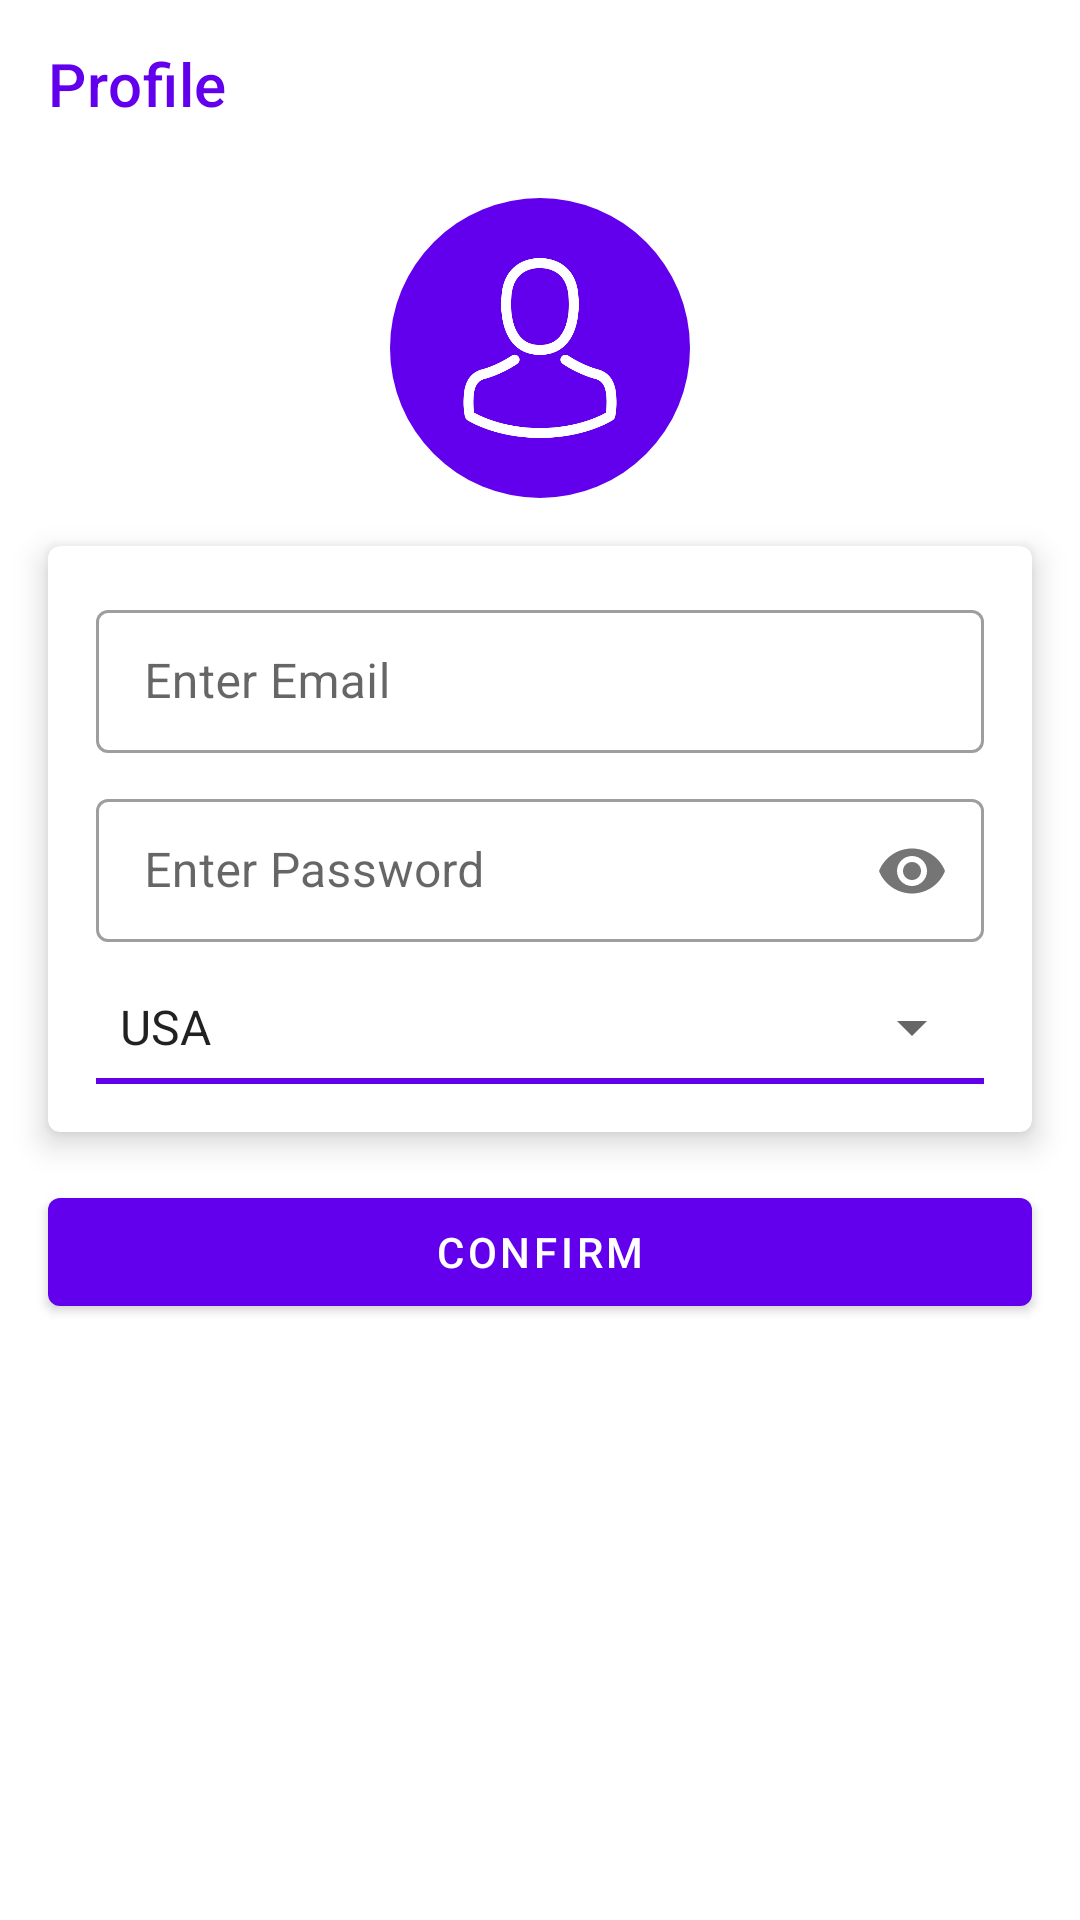

Produce the Android XML layout that renders to this screen, including the resource entries it uses.
<!-- AndroidManifest.xml: application theme AppTheme -->
<!-- res/layout/activity_profile.xml -->
<?xml version="1.0" encoding="utf-8"?>
<androidx.constraintlayout.widget.ConstraintLayout xmlns:android="http://schemas.android.com/apk/res/android"
    xmlns:app="http://schemas.android.com/apk/res-auto"
    xmlns:tools="http://schemas.android.com/tools"
    android:layout_width="match_parent"
    android:layout_height="match_parent"
    tools:context=".ActivityProfile">

    <com.google.android.material.appbar.AppBarLayout
        android:id="@+id/appbarSet"
        app:layout_constraintTop_toTopOf="parent"
        app:layout_constraintEnd_toEndOf="parent"
        app:layout_constraintStart_toStartOf="parent"
        android:layout_width="match_parent"
        android:layout_height="wrap_content">

        <com.google.android.material.appbar.MaterialToolbar
            android:id="@+id/toolbarSet"
            android:layout_width="match_parent"
            android:layout_height="?attr/actionBarSize"
            app:title="@string/profile"
            android:background="@color/white"
            app:titleTextColor="@color/colorPrimary"/>

    </com.google.android.material.appbar.AppBarLayout>

    <RelativeLayout
        android:id="@+id/rl_body"
        android:layout_width="100dp"
        android:layout_height="100dp"
        android:background="@drawable/circle_pro"
        android:layout_marginTop="@dimen/margin_global"
        app:layout_constraintTop_toBottomOf="@id/appbarSet"
        app:layout_constraintEnd_toEndOf="parent"
        app:layout_constraintStart_toStartOf="parent">

        <ImageView
            android:id="@+id/iv_profile"
            android:layout_width="60dp"
            android:layout_height="60dp"
            android:layout_centerHorizontal="true"
            android:layout_centerVertical="true"
            android:src="@drawable/avatar" />

    </RelativeLayout>

    <com.google.android.material.card.MaterialCardView
        android:id="@+id/cv_body"
        style="@style/Widget.MaterialComponents.CardView"
        android:layout_width="match_parent"
        android:layout_height="wrap_content"
        android:layout_marginTop="@dimen/margin_sekunder"
        android:layout_marginStart="@dimen/margin_sekunder"
        android:layout_marginEnd="@dimen/margin_sekunder"
        app:cardElevation="6dp"
        app:layout_constraintEnd_toEndOf="parent"
        app:layout_constraintStart_toStartOf="parent"
        app:layout_constraintTop_toBottomOf="@id/rl_body">

        <androidx.constraintlayout.widget.ConstraintLayout
            android:layout_width="match_parent"
            android:layout_height="wrap_content"
            android:padding="@dimen/margin_sekunder">

            <com.google.android.material.textfield.TextInputLayout
                android:id="@+id/tie_name_pro"
                style="@style/Widget.MaterialComponents.TextInputLayout.OutlinedBox.Dense"
                android:layout_width="match_parent"
                android:layout_height="wrap_content"
                app:endIconMode="clear_text"
                app:layout_constraintEnd_toEndOf="parent"
                app:layout_constraintStart_toStartOf="parent"
                app:layout_constraintTop_toTopOf="parent">

                <com.google.android.material.textfield.TextInputEditText
                    android:id="@+id/et_name_pro"
                    android:layout_width="match_parent"
                    android:layout_height="wrap_content"
                    android:inputType="textEmailAddress"
                    android:hint="@string/enterName" />

            </com.google.android.material.textfield.TextInputLayout>

            <com.google.android.material.textfield.TextInputLayout
                android:id="@+id/tie_pass_pro"
                style="@style/Widget.MaterialComponents.TextInputLayout.OutlinedBox.Dense"
                android:layout_width="match_parent"
                android:layout_height="wrap_content"
                android:layout_marginTop="@dimen/margin_global"
                app:layout_constraintEnd_toEndOf="parent"
                app:passwordToggleEnabled="true"
                app:layout_constraintStart_toStartOf="parent"
                app:layout_constraintTop_toBottomOf="@+id/tie_name_pro">

                <com.google.android.material.textfield.TextInputEditText
                    android:id="@+id/et_pass_pro"
                    android:layout_width="match_parent"
                    android:layout_height="wrap_content"
                    android:inputType="textPassword"
                    android:hint="@string/enterPass" />

            </com.google.android.material.textfield.TextInputLayout>

            <androidx.appcompat.widget.AppCompatSpinner
                android:id="@+id/spn_location"
                android:layout_width="match_parent"
                android:layout_height="wrap_content"
                app:layout_constraintTop_toBottomOf="@id/tie_pass_pro"
                app:layout_constraintEnd_toEndOf="parent"
                app:layout_constraintStart_toStartOf="parent"
                android:layout_marginTop="@dimen/margin_sekunder"
                android:entries="@array/location"
                android:spinnerMode="dialog"
                android:prompt="@string/location"/>
            <View
                android:layout_width="match_parent"
                android:layout_height="2dp"
                app:layout_constraintTop_toBottomOf="@id/spn_location"
                app:layout_constraintEnd_toEndOf="parent"
                app:layout_constraintStart_toStartOf="parent"
                android:layout_marginTop="@dimen/margin_small"
                android:background="#6200EA"/>

        </androidx.constraintlayout.widget.ConstraintLayout>

    </com.google.android.material.card.MaterialCardView>

    <com.google.android.material.button.MaterialButton
        android:id="@+id/btn_profile"
        app:layout_constraintTop_toBottomOf="@id/cv_body"
        app:layout_constraintEnd_toEndOf="parent"
        app:layout_constraintStart_toStartOf="parent"
        android:layout_width="match_parent"
        android:layout_height="wrap_content"
        android:layout_margin="@dimen/margin_sekunder"
        android:text="Confirm"/>

</androidx.constraintlayout.widget.ConstraintLayout>
<!-- resources referenced by this layout -->
<resources>
  <string-array name="location">
          <item>USA</item>
          <item>Iraq</item>
          <item>Iran</item>
          <item>China</item>
          <item>Argentina</item>
          <item>Indonesia</item>
          <item>Mexico</item>
          <item>Canada</item>
          <item>Russia</item>
          <item>Afghanistan</item>
          <item>Albania</item>
          <item>Germany</item>
          <item>India</item>
          <item>Italy</item>
          <item>Israel</item>
          <item>Laos</item>
          <item>Mexico</item>
          <item>Pakistan</item>
          <item>Poland</item>
          <item>Portugal</item>
          <item>Singapore</item>
          <item>Somalia</item>
          <item>Thailand</item>
          <item>Belgium</item>
          <item>Canada</item>
          <item>Denmark</item>
      </string-array>
  <color name="colorPrimary">#6200EE</color>
  <color name="white">#ffff</color>
  <dimen name="margin_global">10dp</dimen>
  <dimen name="margin_sekunder">16dp</dimen>
  <dimen name="margin_small">5dp</dimen>
  <!-- drawable avatar: png bitmap (drawable, 12652 bytes) -->
  <!-- drawable circle_pro (drawable) -->
  <?xml version="1.0" encoding="utf-8"?>
  <shape xmlns:android="http://schemas.android.com/apk/res/android"
      android:shape="oval">
  
  
  
      <solid
          android:color="@color/colorPrimary"/>
  
      <size
          android:width="500dp"
          android:height="500dp"/>
  
  </shape>
  <string name="enterName">Enter Email</string>
  <string name="enterPass">Enter Password</string>
  <string name="location">Select Location</string>
  <string name="profile">Profile</string>
  <style name="AppTheme" parent="Theme.MaterialComponents.Light.NoActionBar">
          
          <item name="colorPrimary">@color/colorPrimary</item>
          <item name="colorPrimaryDark">@color/colorPrimaryDark</item>
          <item name="colorAccent">@color/colorAccent</item>
  
          <item name="colorError">@color/red</item>
      </style>
  <color name="colorPrimaryDark">#3700B3</color>
  <color name="colorAccent">#03DAC5</color>
  <color name="red">#d32f2f</color>
</resources>
